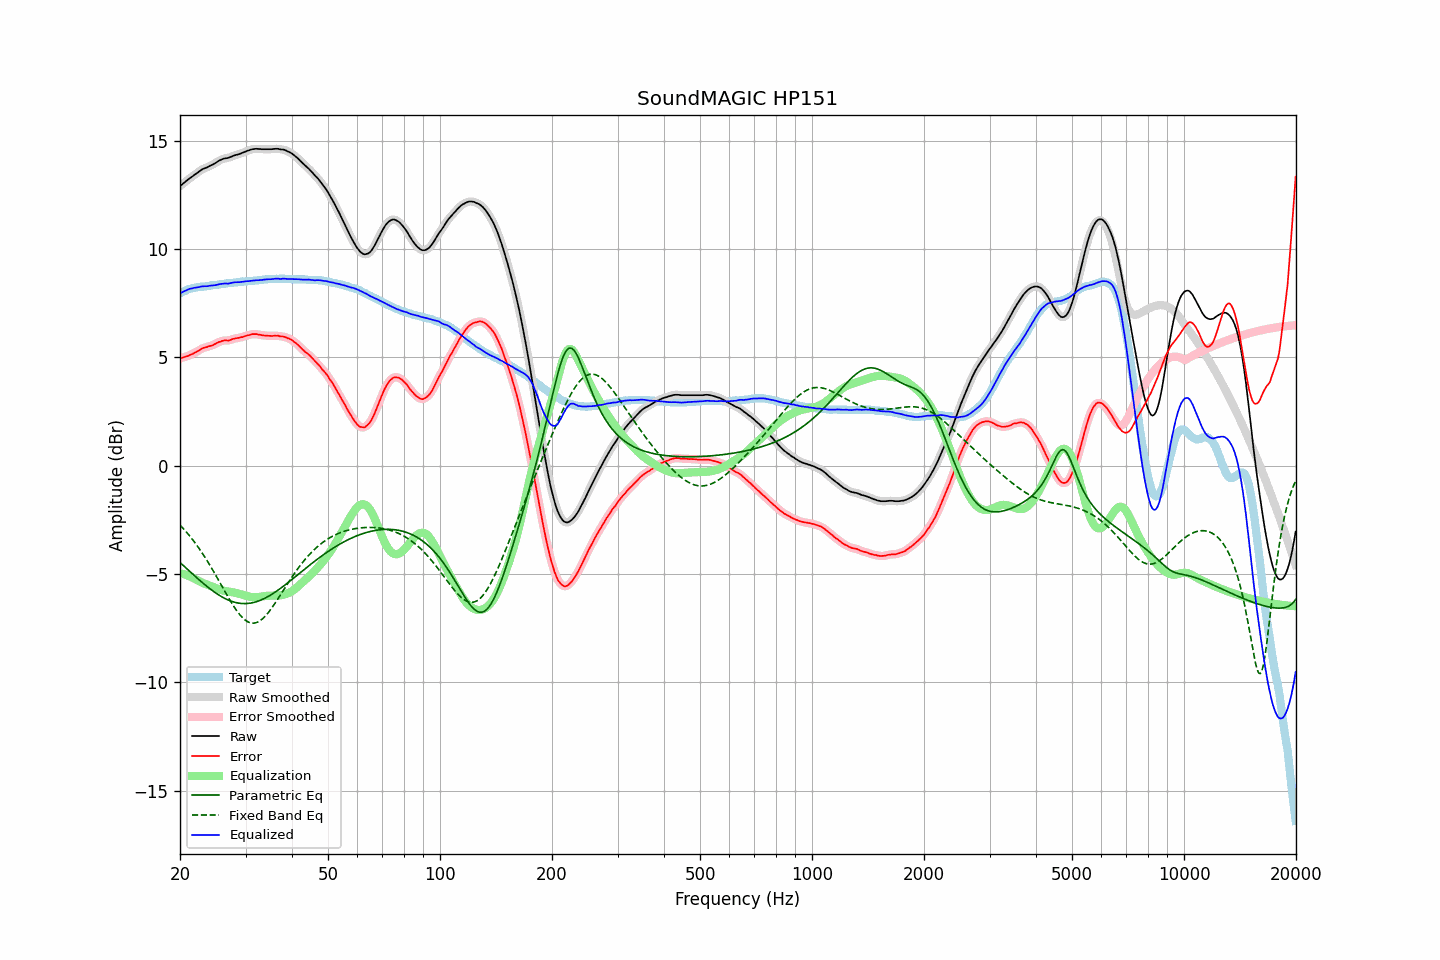

The file beside this chart, header and first rows:
frequency, raw, error, smoothed, error_smoothed, equalization, parametric_eq, fixed_band_eq, equalized_raw, equalized_smoothed, target
20.00, 12.90, 4.95, 12.90, 4.95, -4.95, -4.46, -2.74, 7.95, 7.95, 7.95
20.20, 12.96, 4.97, 12.96, 4.97, -4.97, -4.53, -2.81, 7.99, 7.99, 7.99
20.40, 13.02, 4.99, 13.02, 5.00, -4.99, -4.60, -2.89, 8.03, 8.03, 8.03
20.61, 13.08, 5.02, 13.08, 5.02, -5.02, -4.67, -2.97, 8.06, 8.06, 8.06
20.81, 13.14, 5.04, 13.14, 5.04, -5.04, -4.74, -3.06, 8.10, 8.10, 8.10
21.02, 13.20, 5.06, 13.20, 5.07, -5.07, -4.80, -3.15, 8.13, 8.13, 8.14
21.23, 13.26, 5.10, 13.26, 5.10, -5.10, -4.87, -3.24, 8.16, 8.16, 8.16
21.44, 13.31, 5.13, 13.31, 5.13, -5.13, -4.94, -3.33, 8.18, 8.18, 8.18
21.66, 13.36, 5.16, 13.37, 5.17, -5.17, -5.01, -3.42, 8.19, 8.20, 8.20
21.87, 13.42, 5.21, 13.42, 5.21, -5.21, -5.07, -3.52, 8.21, 8.21, 8.21
22.09, 13.47, 5.24, 13.47, 5.25, -5.25, -5.14, -3.62, 8.22, 8.22, 8.23
22.31, 13.52, 5.28, 13.53, 5.29, -5.29, -5.20, -3.72, 8.23, 8.24, 8.24
22.54, 13.58, 5.33, 13.58, 5.33, -5.33, -5.27, -3.83, 8.25, 8.25, 8.25
22.76, 13.63, 5.37, 13.63, 5.38, -5.37, -5.33, -3.94, 8.26, 8.26, 8.26
22.99, 13.68, 5.42, 13.68, 5.42, -5.40, -5.40, -4.05, 8.28, 8.27, 8.26
23.22, 13.71, 5.44, 13.71, 5.44, -5.43, -5.46, -4.16, 8.28, 8.28, 8.27
23.45, 13.74, 5.46, 13.74, 5.47, -5.46, -5.52, -4.28, 8.28, 8.28, 8.28
23.69, 13.77, 5.48, 13.78, 5.49, -5.49, -5.58, -4.40, 8.28, 8.29, 8.29
23.92, 13.81, 5.51, 13.81, 5.51, -5.51, -5.64, -4.52, 8.30, 8.30, 8.30
24.16, 13.85, 5.53, 13.85, 5.53, -5.54, -5.70, -4.64, 8.31, 8.31, 8.32
24.40, 13.88, 5.54, 13.89, 5.56, -5.57, -5.75, -4.76, 8.32, 8.32, 8.34
24.65, 13.92, 5.59, 13.92, 5.59, -5.60, -5.81, -4.89, 8.32, 8.33, 8.33
24.89, 13.96, 5.62, 13.97, 5.63, -5.63, -5.86, -5.02, 8.33, 8.34, 8.34
25.14, 14.01, 5.66, 14.01, 5.67, -5.66, -5.91, -5.15, 8.35, 8.35, 8.35
25.39, 14.06, 5.70, 14.06, 5.70, -5.69, -5.96, -5.28, 8.37, 8.37, 8.36
25.65, 14.10, 5.72, 14.10, 5.73, -5.72, -6.00, -5.41, 8.38, 8.38, 8.38
25.91, 14.13, 5.75, 14.14, 5.75, -5.74, -6.05, -5.55, 8.39, 8.40, 8.38
26.16, 14.16, 5.77, 14.16, 5.77, -5.76, -6.09, -5.68, 8.40, 8.40, 8.39
26.43, 14.18, 5.78, 14.18, 5.78, -5.77, -6.13, -5.81, 8.41, 8.40, 8.40
26.69, 14.19, 5.78, 14.19, 5.78, -5.79, -6.16, -5.94, 8.41, 8.41, 8.41
26.96, 14.20, 5.77, 14.21, 5.78, -5.80, -6.20, -6.07, 8.40, 8.41, 8.43
27.23, 14.23, 5.79, 14.23, 5.80, -5.81, -6.23, -6.19, 8.42, 8.42, 8.44
27.50, 14.26, 5.82, 14.26, 5.82, -5.83, -6.25, -6.32, 8.44, 8.44, 8.44
27.77, 14.29, 5.85, 14.29, 5.85, -5.84, -6.28, -6.44, 8.45, 8.45, 8.44
28.05, 14.32, 5.86, 14.32, 5.87, -5.86, -6.30, -6.55, 8.47, 8.46, 8.46
28.33, 14.34, 5.88, 14.34, 5.88, -5.87, -6.32, -6.66, 8.47, 8.47, 8.46
28.62, 14.36, 5.89, 14.36, 5.90, -5.89, -6.33, -6.76, 8.47, 8.47, 8.47
28.90, 14.38, 5.90, 14.39, 5.91, -5.91, -6.34, -6.86, 8.47, 8.47, 8.48
29.19, 14.41, 5.93, 14.41, 5.92, -5.93, -6.35, -6.94, 8.48, 8.48, 8.48
29.48, 14.44, 5.93, 14.44, 5.94, -5.95, -6.36, -7.02, 8.49, 8.49, 8.51
29.78, 14.47, 5.97, 14.47, 5.97, -5.97, -6.36, -7.09, 8.50, 8.50, 8.50
30.08, 14.50, 5.99, 14.50, 5.99, -5.99, -6.36, -7.14, 8.51, 8.51, 8.51
30.38, 14.53, 6.02, 14.53, 6.02, -6.02, -6.35, -7.19, 8.52, 8.51, 8.51
30.68, 14.55, 6.02, 14.56, 6.04, -6.03, -6.35, -7.23, 8.52, 8.52, 8.53
30.99, 14.58, 6.05, 14.58, 6.05, -6.05, -6.34, -7.25, 8.53, 8.53, 8.53
31.30, 14.60, 6.07, 14.60, 6.07, -6.06, -6.32, -7.26, 8.54, 8.54, 8.53
31.61, 14.61, 6.07, 14.62, 6.08, -6.07, -6.30, -7.26, 8.55, 8.55, 8.54
31.93, 14.62, 6.07, 14.62, 6.07, -6.07, -6.28, -7.25, 8.56, 8.55, 8.55
32.24, 14.62, 6.07, 14.62, 6.07, -6.06, -6.26, -7.22, 8.56, 8.56, 8.55
32.57, 14.61, 6.04, 14.62, 6.05, -6.05, -6.23, -7.19, 8.56, 8.56, 8.57
32.89, 14.61, 6.04, 14.61, 6.04, -6.04, -6.21, -7.14, 8.57, 8.57, 8.57
33.22, 14.60, 6.02, 14.61, 6.02, -6.03, -6.17, -7.08, 8.57, 8.57, 8.58
33.55, 14.60, 6.01, 14.60, 6.02, -6.02, -6.14, -7.02, 8.58, 8.58, 8.59
33.89, 14.60, 6.00, 14.60, 6.01, -6.01, -6.10, -6.94, 8.59, 8.59, 8.60
34.23, 14.60, 6.00, 14.60, 6.00, -6.00, -6.07, -6.86, 8.60, 8.60, 8.60
34.57, 14.60, 5.99, 14.60, 5.99, -6.00, -6.02, -6.77, 8.61, 8.60, 8.61
34.92, 14.60, 5.99, 14.60, 5.99, -6.00, -5.98, -6.67, 8.61, 8.61, 8.61
35.27, 14.60, 5.98, 14.61, 5.99, -6.00, -5.94, -6.57, 8.61, 8.61, 8.62
35.62, 14.61, 5.99, 14.61, 5.99, -6.00, -5.89, -6.47, 8.62, 8.62, 8.62
35.97, 14.62, 6.00, 14.62, 6.00, -5.99, -5.84, -6.36, 8.63, 8.63, 8.62
... 635 more rows
